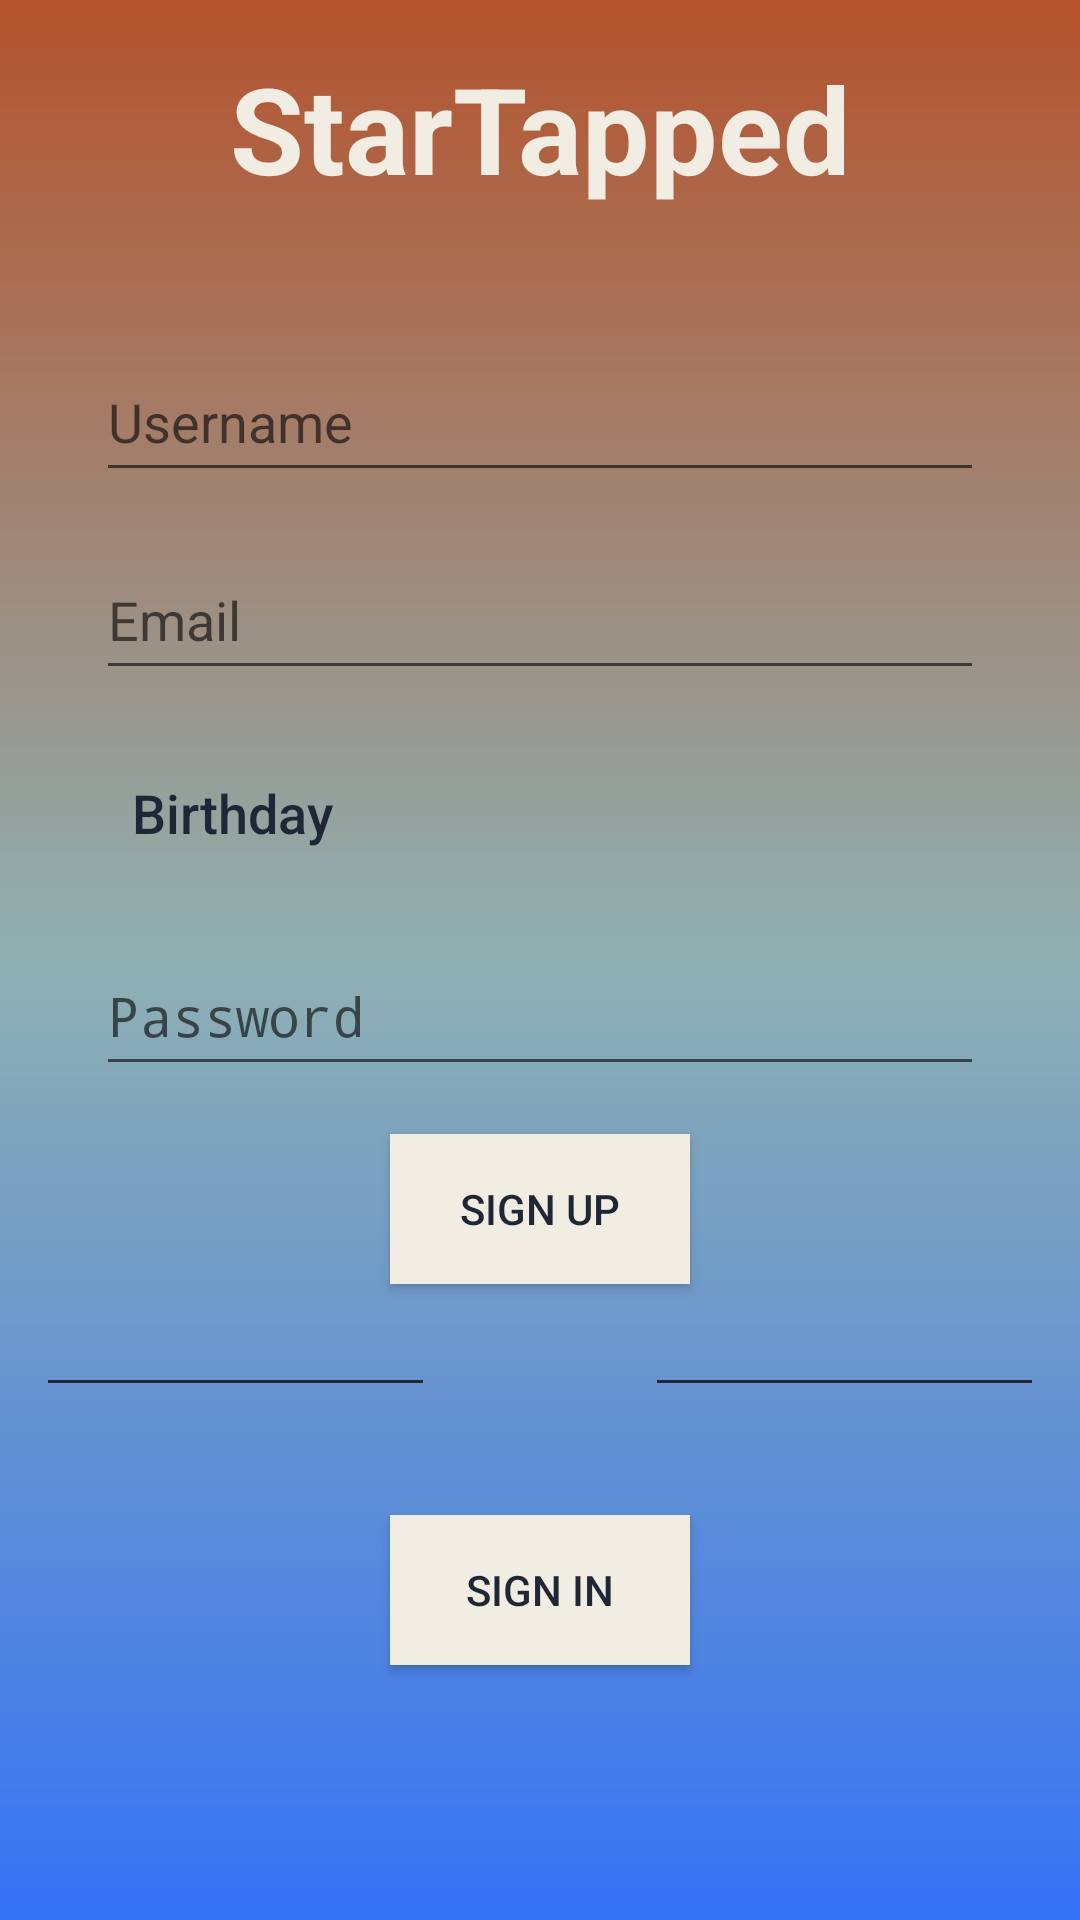

The Android layout XML behind this screen, and the referenced resources:
<!-- AndroidManifest.xml: activity theme NoActionBarTheme -->
<!-- res/layout/activity_register.xml -->
<?xml version="1.0" encoding="utf-8"?>
<androidx.constraintlayout.widget.ConstraintLayout xmlns:android="http://schemas.android.com/apk/res/android"
    xmlns:app="http://schemas.android.com/apk/res-auto"
    xmlns:tools="http://schemas.android.com/tools"
    android:layout_width="match_parent"
    android:layout_height="match_parent"
    android:background="@drawable/gradient"
    tools:context=".activities.auth.RegisterActivity">

    <TextView
        android:id="@+id/drawer_email_display"
        android:layout_width="0dp"
        android:layout_height="66dp"
        android:layout_marginTop="16dp"
        android:text="@string/app_name"
        android:textAlignment="center"
        android:textAllCaps="false"
        android:textColor="@color/Light"
        android:textSize="40sp"
        android:textStyle="bold"
        android:visibility="visible"
        app:layout_constraintEnd_toEndOf="parent"
        app:layout_constraintStart_toStartOf="parent"
        app:layout_constraintTop_toTopOf="parent" />

    <EditText
        android:id="@+id/signUpUsername"
        android:layout_width="0dp"
        android:layout_height="50dp"
        android:layout_marginStart="32dp"
        android:layout_marginTop="32dp"
        android:layout_marginEnd="32dp"
        android:ems="10"
        android:hint="@string/register_username"
        android:inputType="textPersonName"
        android:singleLine="true"
        android:textAlignment="viewStart"
        android:textColor="@color/Dark"
        app:layout_constraintEnd_toEndOf="parent"
        app:layout_constraintStart_toStartOf="parent"
        app:layout_constraintTop_toBottomOf="@+id/drawer_email_display"
        tools:ignore="Autofill" />

    <EditText
        android:id="@+id/signUpEmail"
        android:layout_width="0dp"
        android:layout_height="50dp"
        android:layout_marginStart="32dp"
        android:layout_marginTop="16dp"
        android:layout_marginEnd="32dp"
        android:ems="10"
        android:hint="@string/login_email"
        android:inputType="textEmailAddress"
        android:singleLine="true"
        android:textAlignment="viewStart"
        android:textColor="@color/Dark"
        app:layout_constraintEnd_toEndOf="parent"
        app:layout_constraintHorizontal_bias="0.5"
        app:layout_constraintStart_toStartOf="parent"
        app:layout_constraintTop_toBottomOf="@+id/signUpUsername"
        tools:ignore="Autofill" />

    <Button
        android:id="@+id/birthday_button"
        style="@style/Widget.AppCompat.Button.Borderless"
        android:layout_width="0dp"
        android:layout_height="50dp"
        android:layout_marginStart="32dp"
        android:layout_marginTop="16dp"
        android:layout_marginEnd="32dp"
        android:text="Birthday"
        android:textAlignment="textStart"
        android:textAllCaps="false"
        android:textColor="@color/Dark"
        android:textSize="18sp"
        app:layout_constraintEnd_toEndOf="parent"
        app:layout_constraintStart_toStartOf="parent"
        app:layout_constraintTop_toBottomOf="@+id/signUpEmail" />

    <EditText
        android:id="@+id/signUpPassword"
        android:layout_width="0dp"
        android:layout_height="50dp"
        android:layout_marginStart="32dp"
        android:layout_marginTop="16dp"
        android:layout_marginEnd="32dp"
        android:ems="10"
        android:hint="@string/login_password"
        android:inputType="textPassword"
        android:singleLine="true"
        android:textAlignment="viewStart"
        android:textColor="@color/Dark"
        app:layout_constraintEnd_toEndOf="parent"
        app:layout_constraintStart_toStartOf="parent"
        app:layout_constraintTop_toBottomOf="@+id/birthday_button"
        tools:ignore="Autofill" />

    <Button
        android:id="@+id/signUpButton"
        android:layout_width="100dp"
        android:layout_height="50dp"
        android:layout_marginTop="16dp"
        android:background="@color/Light"
        android:text="@string/sign_up"
        android:textColor="@color/Dark"
        app:layout_constraintEnd_toEndOf="parent"
        app:layout_constraintStart_toStartOf="parent"
        app:layout_constraintTop_toBottomOf="@+id/signUpPassword" />

    <View
        android:id="@+id/divider"
        android:layout_width="125dp"
        android:layout_height="1dp"
        android:layout_marginStart="16dp"
        android:layout_marginTop="32dp"
        android:background="?android:attr/listDivider"
        android:visibility="visible"
        app:layout_constraintStart_toStartOf="parent"
        app:layout_constraintTop_toBottomOf="@+id/signUpButton" />

    <View
        android:id="@+id/divider2"
        android:layout_width="125dp"
        android:layout_height="1dp"
        android:layout_marginTop="32dp"
        android:layout_marginEnd="16dp"
        android:background="?android:attr/listDivider"
        android:visibility="visible"
        app:layout_constraintEnd_toEndOf="parent"
        app:layout_constraintTop_toBottomOf="@+id/signUpButton" />

    <TextView
        android:id="@+id/textView2"
        android:layout_width="23dp"
        android:layout_height="25dp"
        android:layout_marginStart="184dp"
        android:layout_marginTop="20dp"
        android:layout_marginEnd="184dp"
        android:text="@string/or"
        android:textAllCaps="true"
        android:textColor="@color/Dark"
        android:textSize="18sp"
        app:layout_constraintEnd_toEndOf="parent"
        app:layout_constraintStart_toStartOf="parent"
        app:layout_constraintTop_toBottomOf="@+id/signUpButton" />

    <Button
        android:id="@+id/signInButton"
        android:layout_width="100dp"
        android:layout_height="50dp"
        android:layout_marginTop="32dp"
        android:background="@color/Light"
        android:text="@string/sign_in"
        android:textColor="@color/Dark"
        app:layout_constraintEnd_toEndOf="parent"
        app:layout_constraintStart_toStartOf="parent"
        app:layout_constraintTop_toBottomOf="@+id/textView2" />


</androidx.constraintlayout.widget.ConstraintLayout>
<!-- resources referenced by this layout -->
<resources>
  <color name="Dark">#1F2635</color>
  <color name="Light">#F1EDE2</color>
  <!-- drawable gradient (drawable) -->
  <?xml version="1.0" encoding="utf-8"?>
  <shape xmlns:android="http://schemas.android.com/apk/res/android"
      android:shape="rectangle">
      <gradient
          android:startColor="@color/Primary"
          android:centerColor="@color/Secondary"
          android:endColor="@color/Link"
          android:angle="-90" />
  </shape>
  <string name="app_name">StarTapped</string>
  <string name="login_email">Email</string>
  <string name="login_password">Password</string>
  <string name="or">OR</string>
  <string name="register_username">Username</string>
  <string name="sign_in">Sign In</string>
  <string name="sign_up">Sign Up</string>
  <style name="NoActionBarTheme" parent="Theme.AppCompat.Light.NoActionBar">
          <item name="colorPrimary">@color/Primary</item>
          <item name="colorPrimaryDark">@color/Dark</item>
          <item name="colorAccent">@color/Secondary</item>
          <item name="dividerHorizontal">@color/Dark</item>
          <item name="android:divider">@color/Dark</item>
          <item name="android:horizontalDivider">@color/Dark</item>
          <item name="dividerVertical">@color/Dark</item>
          <item name="android:listDivider">@color/Dark</item>
      </style>
  <color name="Primary">#b5532d</color>
  <color name="Secondary">#8FB0B2</color>
  <color name="Link">#3572f5</color>
</resources>
